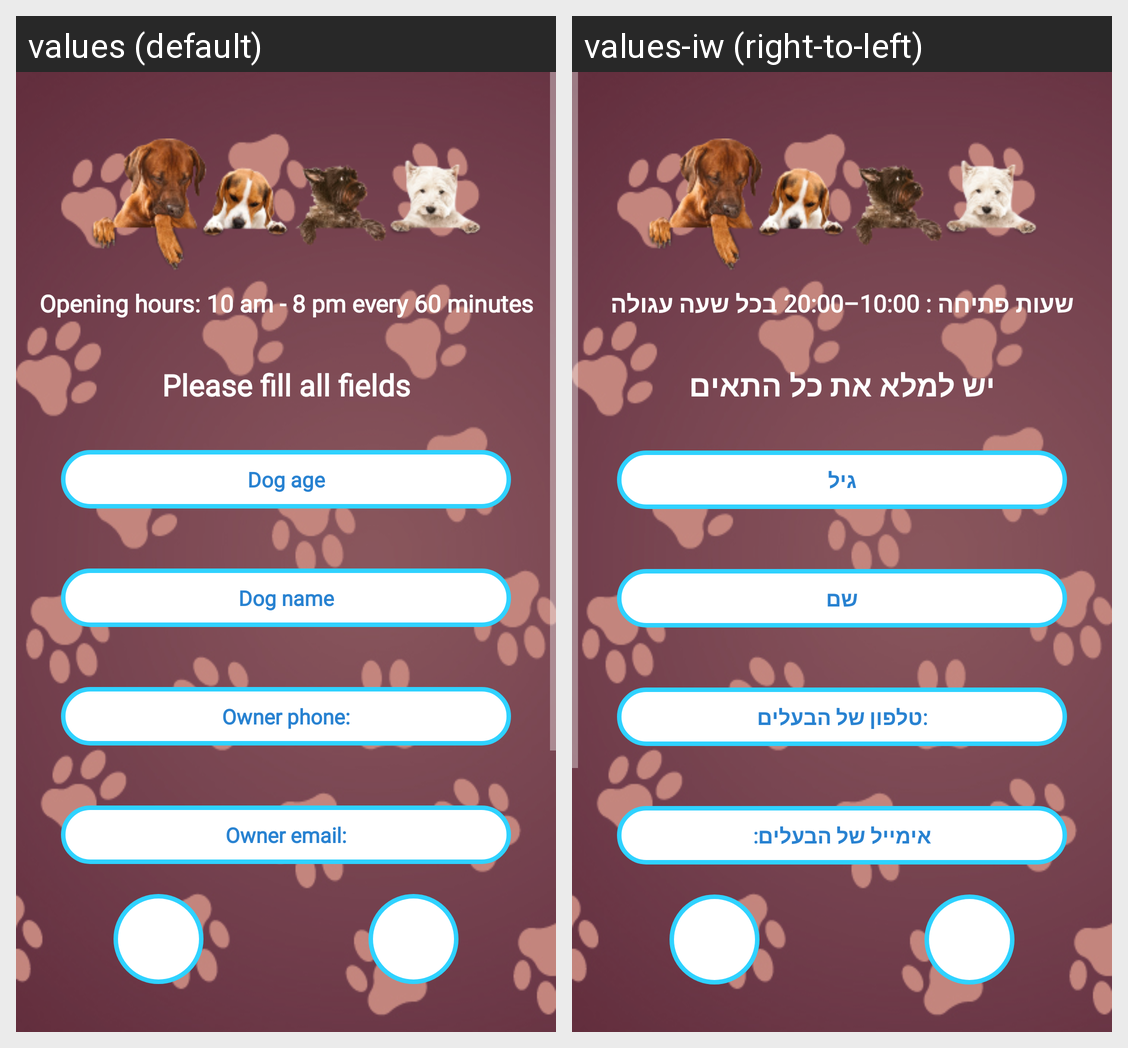

This grid shows one Android layout under two languages. Give, for every string resource on the screen, its name, the default text and each shown locale's text.
Android screen res/layout/booking_activity.xml rendered under 2 locales, left to right: values (default), values-iw (right-to-left). Device: Nexus 5 (rendered at 1080×1920; each locale shown at half size, 540×960, under a caption strip naming it); theme Theme.AppCompat.NoActionBar.
Strings drawn on this screen, with the default value and each locale's value (text and hints the layout hard-codes, and strings that could not be matched under every locale, appear in the picture but are not listed):

opening_hour
  values: Opening hours: 10 am - 8 pm every 60 minutes
  values-iw: שעות פתיחה : 10:00–20:00 בכל שעה עגולה

fill_fields
  values: Please fill all fields
  values-iw: יש למלא את כל התאים

dog_age
  values: Dog age
  values-iw: גיל

dog_name
  values: Dog name
  values-iw: שם

owner_phone
  values: Owner phone:
  values-iw: טלפון של הבעלים:

owner_email
  values: Owner email:
  values-iw: אימייל של הבעלים:
